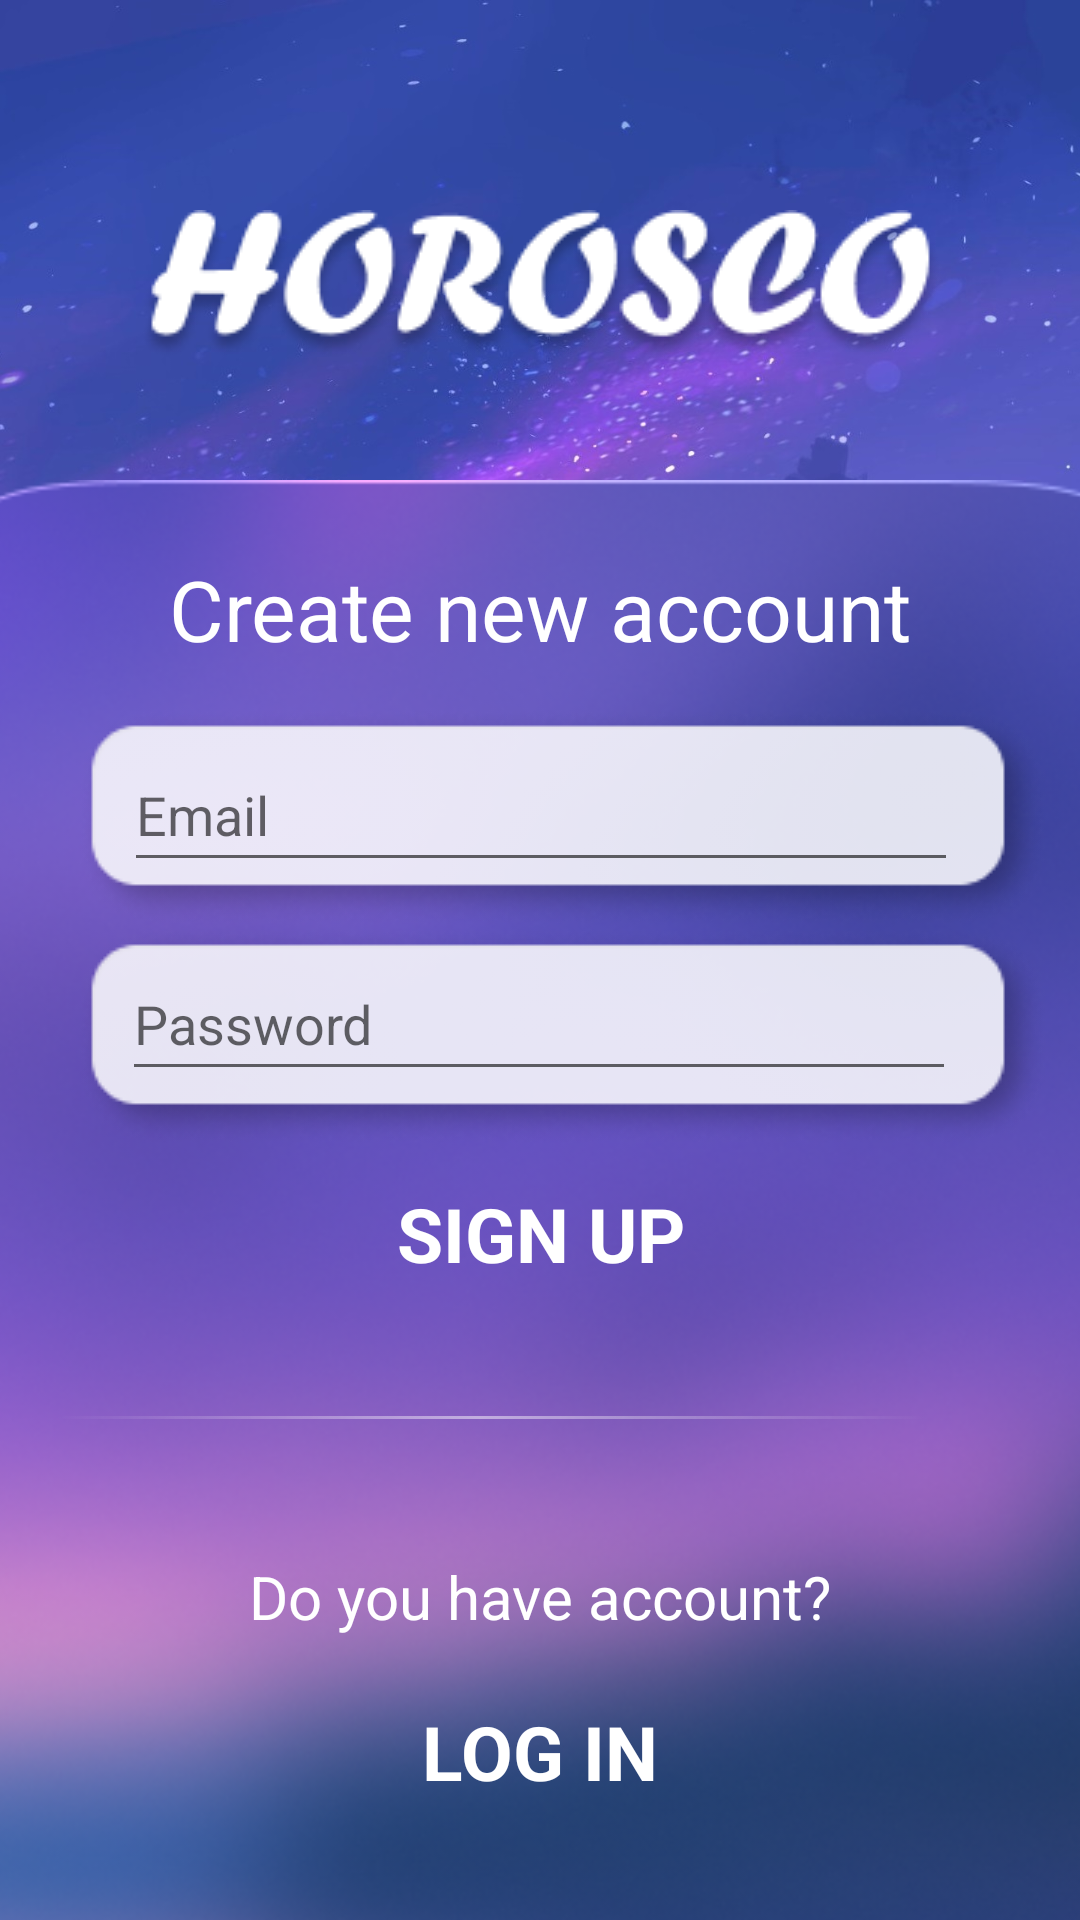

This screen was rendered from an Android layout file. Write that file and the resources it references.
<!-- AndroidManifest.xml: application theme Theme.Horosco -->
<!-- res/layout/activity_register.xml -->
<?xml version="1.0" encoding="utf-8"?>
<androidx.constraintlayout.widget.ConstraintLayout xmlns:android="http://schemas.android.com/apk/res/android"
    xmlns:app="http://schemas.android.com/apk/res-auto"
    xmlns:tools="http://schemas.android.com/tools"
    android:layout_width="match_parent"
    android:layout_height="match_parent"
    android:background="@drawable/bg">

    <ImageView
        android:id="@+id/bgpic"
        android:layout_width="440dp"
        android:layout_height="667dp"
        android:layout_marginTop="40dp"
        app:layout_constraintEnd_toEndOf="parent"
        app:layout_constraintHorizontal_bias="0.482"
        app:layout_constraintStart_toStartOf="parent"
        app:layout_constraintTop_toBottomOf="@+id/titlePic"
        app:srcCompat="@drawable/bigrectangle" />

    <androidx.constraintlayout.widget.ConstraintLayout
        android:id="@+id/signupButton"
        android:layout_width="300dp"
        android:layout_height="50dp"
        android:layout_marginBottom="204dp"
        android:background="@drawable/purple_button"

        android:elevation="4dp"
        app:layout_constraintBottom_toBottomOf="parent"
        app:layout_constraintEnd_toEndOf="parent"
        app:layout_constraintHorizontal_bias="0.504"
        app:layout_constraintStart_toStartOf="parent"
        tools:ignore="MissingConstraints">

        <TextView
            android:id="@+id/signupText"
            android:layout_width="wrap_content"
            android:layout_height="wrap_content"
            android:text="SIGN UP"
            android:textColor="@color/white"
            android:textSize="25dp"
            android:textStyle="bold"
            app:layout_constraintBottom_toBottomOf="parent"
            app:layout_constraintEnd_toEndOf="parent"
            app:layout_constraintStart_toStartOf="parent"
            app:layout_constraintTop_toTopOf="parent" />
    </androidx.constraintlayout.widget.ConstraintLayout>

    <androidx.constraintlayout.widget.ConstraintLayout
        android:id="@+id/loginButton"
        android:layout_width="300dp"
        android:layout_height="50dp"
        android:background="@drawable/purple_button"
        android:elevation="4dp"

        app:layout_constraintBottom_toBottomOf="parent"
        app:layout_constraintEnd_toEndOf="parent"
        app:layout_constraintHorizontal_bias="0.5"
        app:layout_constraintStart_toStartOf="parent"
        app:layout_constraintTop_toBottomOf="@+id/imageView4"
        app:layout_constraintVertical_bias="0.732"
        tools:ignore="MissingConstraints">

        <TextView
            android:id="@+id/loginText"
            android:layout_width="wrap_content"
            android:layout_height="wrap_content"
            android:text="LOG IN"
            android:textColor="@color/white"
            android:textSize="25dp"
            android:textStyle="bold"
            app:layout_constraintBottom_toBottomOf="parent"
            app:layout_constraintEnd_toEndOf="parent"
            app:layout_constraintStart_toStartOf="parent"
            app:layout_constraintTop_toTopOf="parent" />
    </androidx.constraintlayout.widget.ConstraintLayout>

    <TextView
        android:id="@+id/textView2"
        android:layout_width="wrap_content"
        android:layout_height="wrap_content"
        android:text="Create new account"
        android:textColor="#FFFFFF"
        android:textSize="28dp"
        app:layout_constraintBottom_toTopOf="@+id/emailEditText"
        app:layout_constraintEnd_toEndOf="parent"
        app:layout_constraintStart_toStartOf="parent"
        app:layout_constraintTop_toTopOf="@+id/bgpic" />

    <ImageView
        android:id="@+id/imageView"
        android:layout_width="wrap_content"
        android:layout_height="wrap_content"
        android:layout_marginStart="15dp"
        app:layout_constraintBottom_toTopOf="@+id/imageView2"
        app:layout_constraintEnd_toEndOf="parent"
        app:layout_constraintHorizontal_bias="0.5"
        app:layout_constraintStart_toStartOf="parent"
        app:srcCompat="@drawable/onerectangle" />

    <ImageView
        android:id="@+id/imageView2"
        android:layout_width="wrap_content"
        android:layout_height="wrap_content"
        android:layout_marginStart="15dp"
        android:layout_marginBottom="4dp"
        app:layout_constraintBottom_toTopOf="@+id/signupButton"
        app:layout_constraintEnd_toEndOf="parent"
        app:layout_constraintHorizontal_bias="0.5"
        app:layout_constraintStart_toStartOf="parent"
        app:srcCompat="@drawable/onerectangle" />

    <ImageView
        android:id="@+id/titlePic"
        android:layout_width="wrap_content"
        android:layout_height="wrap_content"
        android:layout_marginTop="70dp"
        app:layout_constraintBottom_toTopOf="@+id/bgpic"
        app:layout_constraintEnd_toEndOf="parent"
        app:layout_constraintHorizontal_bias="0.496"
        app:layout_constraintStart_toStartOf="parent"
        app:layout_constraintTop_toTopOf="parent"
        app:layout_constraintVertical_bias="0.0"
        app:srcCompat="@drawable/horosco" />

    <ImageView
        android:id="@+id/imageView4"
        android:layout_width="wrap_content"
        android:layout_height="wrap_content"
        android:layout_marginTop="36dp"
        android:layout_marginEnd="16dp"
        app:layout_constraintEnd_toEndOf="parent"
        app:layout_constraintHorizontal_bias="1.0"
        app:layout_constraintStart_toStartOf="parent"
        app:layout_constraintTop_toBottomOf="@+id/signupButton"
        app:srcCompat="@drawable/separator" />

    <EditText
        android:id="@+id/passwordEditText"
        android:layout_width="278dp"
        android:layout_height="48dp"
        android:ems="10"
        android:hint="Password"
        android:inputType="textPassword"
        android:minHeight="48dp"
        app:layout_constraintBottom_toTopOf="@+id/signupButton"
        app:layout_constraintEnd_toEndOf="parent"
        app:layout_constraintHorizontal_bias="0.496"
        app:layout_constraintStart_toStartOf="parent"
        app:layout_constraintTop_toTopOf="@+id/imageView2"
        app:layout_constraintVertical_bias="0.233" />

    <EditText
        android:id="@+id/emailEditText"
        android:layout_width="278dp"
        android:layout_height="48dp"
        android:ems="10"
        android:hint="Email"
        android:inputType="textEmailAddress"
        app:layout_constraintBottom_toBottomOf="@+id/imageView"
        app:layout_constraintEnd_toEndOf="parent"
        app:layout_constraintHorizontal_bias="0.503"
        app:layout_constraintStart_toStartOf="parent"
        app:layout_constraintTop_toTopOf="@+id/imageView"
        app:layout_constraintVertical_bias="0.4" />

    <TextView
        android:id="@+id/textView"
        android:layout_width="wrap_content"
        android:layout_height="wrap_content"
        android:text="Do you have account?"
        android:textColor="#FFFFFF"
        android:textSize="20dp"
        app:layout_constraintBottom_toTopOf="@+id/loginButton"
        app:layout_constraintEnd_toEndOf="@+id/loginButton"
        app:layout_constraintStart_toStartOf="@+id/loginButton"
        app:layout_constraintTop_toBottomOf="@+id/imageView4"
        app:layout_constraintVertical_bias="0.781" />

</androidx.constraintlayout.widget.ConstraintLayout>
<!-- resources referenced by this layout -->
<resources>
  <color name="white">#FFFFFFFF</color>
  <!-- drawable bg: png bitmap (drawable, 269524 bytes) -->
  <!-- drawable bigrectangle: png bitmap (drawable, 250447 bytes) -->
  <!-- drawable horosco: png bitmap (drawable, 12201 bytes) -->
  <!-- drawable onerectangle: png bitmap (drawable, 6605 bytes) -->
  <!-- drawable separator: png bitmap (drawable, 243 bytes) -->
  <style name="Theme.Horosco" parent="Theme.MaterialComponents.DayNight.DarkActionBar">
          
          <item name="colorPrimary">@color/purple_500</item>
          <item name="colorPrimaryVariant">@color/purple_700</item>
          <item name="colorOnPrimary">@color/white</item>
          
          <item name="colorSecondary">@color/teal_200</item>
          <item name="colorSecondaryVariant">@color/teal_700</item>
          <item name="colorOnSecondary">@color/black</item>
          
          <item name="android:statusBarColor" tools:targetApi="l">?attr/colorPrimaryVariant</item>
          
      </style>
  <color name="purple_500">#FF6200EE</color>
  <color name="purple_700">#FF3700B3</color>
  <color name="teal_200">#FF03DAC5</color>
  <color name="teal_700">#FF018786</color>
  <color name="black">#FF000000</color>
</resources>
